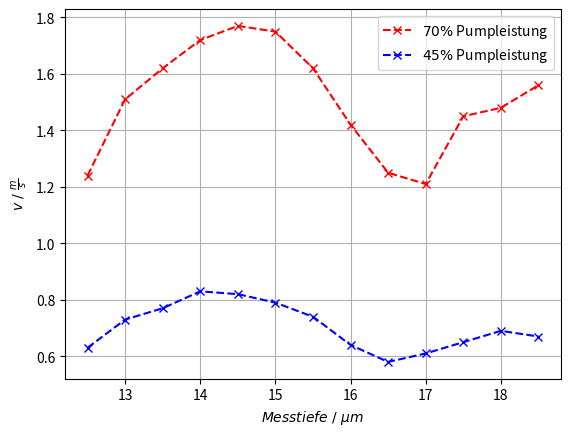

Here is the Python script that generated this plot:
import numpy as np
from scipy.optimize import curve_fit
import matplotlib.pyplot as plt

A = [12.5, 13, 13.5, 14, 14.5, 15, 15.5, 16, 16.5, 17, 17.5, 18, 18.5]
B = [1.24, 1.51, 1.62, 1.72, 1.77, 1.75, 1.62, 1.42, 1.25, 1.21, 1.45, 1.48, 1.56]
C = [0.63, 0.73, 0.77, 0.83, 0.82, 0.79, 0.74, 0.64, 0.58, 0.61, 0.65, 0.69, 0.67]

plt.plot(A, B, 'rx--', label=r'$70\%$ Pumpleistung')
plt.plot(A, C, 'bx--', label=r'$45\%$ Pumpleistung')

plt.grid()
plt.ylabel(r'$ v \,\, / \,\, \frac{m}{s} $')
plt.xlabel(r'$ Messtiefe \,\, / \,\, \mu m  $')
plt.legend(loc='best')
plt.savefig("Plot3.png")